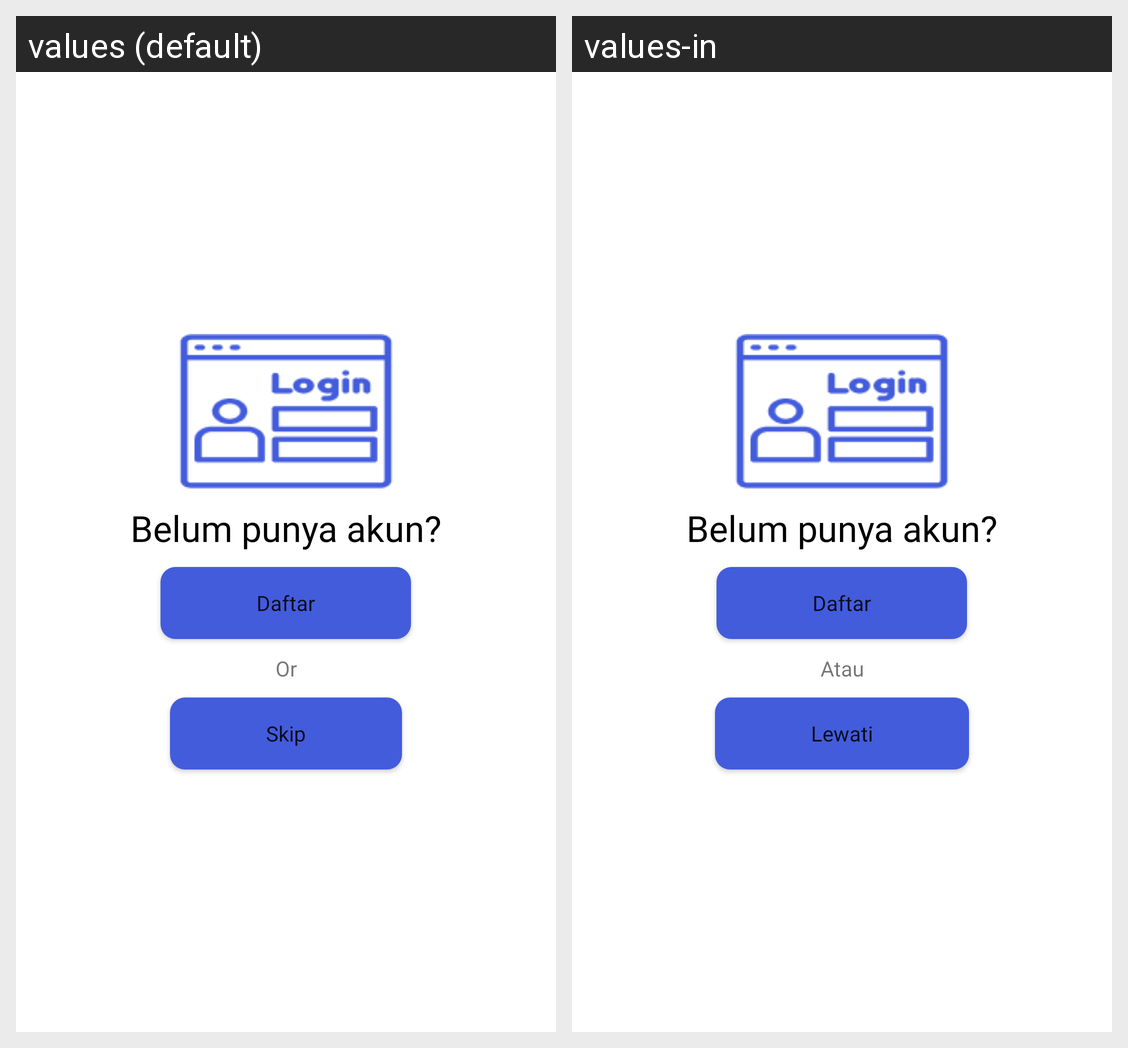

Translations of the strings shown on this Android screen, per locale in the grid:
Android screen res/layout/activity_login.xml rendered under 2 locales, left to right: values (default), values-in. Device: Nexus 5 (rendered at 1080×1920; each locale shown at half size, 540×960, under a caption strip naming it); theme Theme.Appkesmas.
Strings drawn on this screen, with the default value and each locale's value (text and hints the layout hard-codes, and strings that could not be matched under every locale, appear in the picture but are not listed):

or
  values: Or
  values-in: Atau

skip
  values: Skip
  values-in: Lewati
